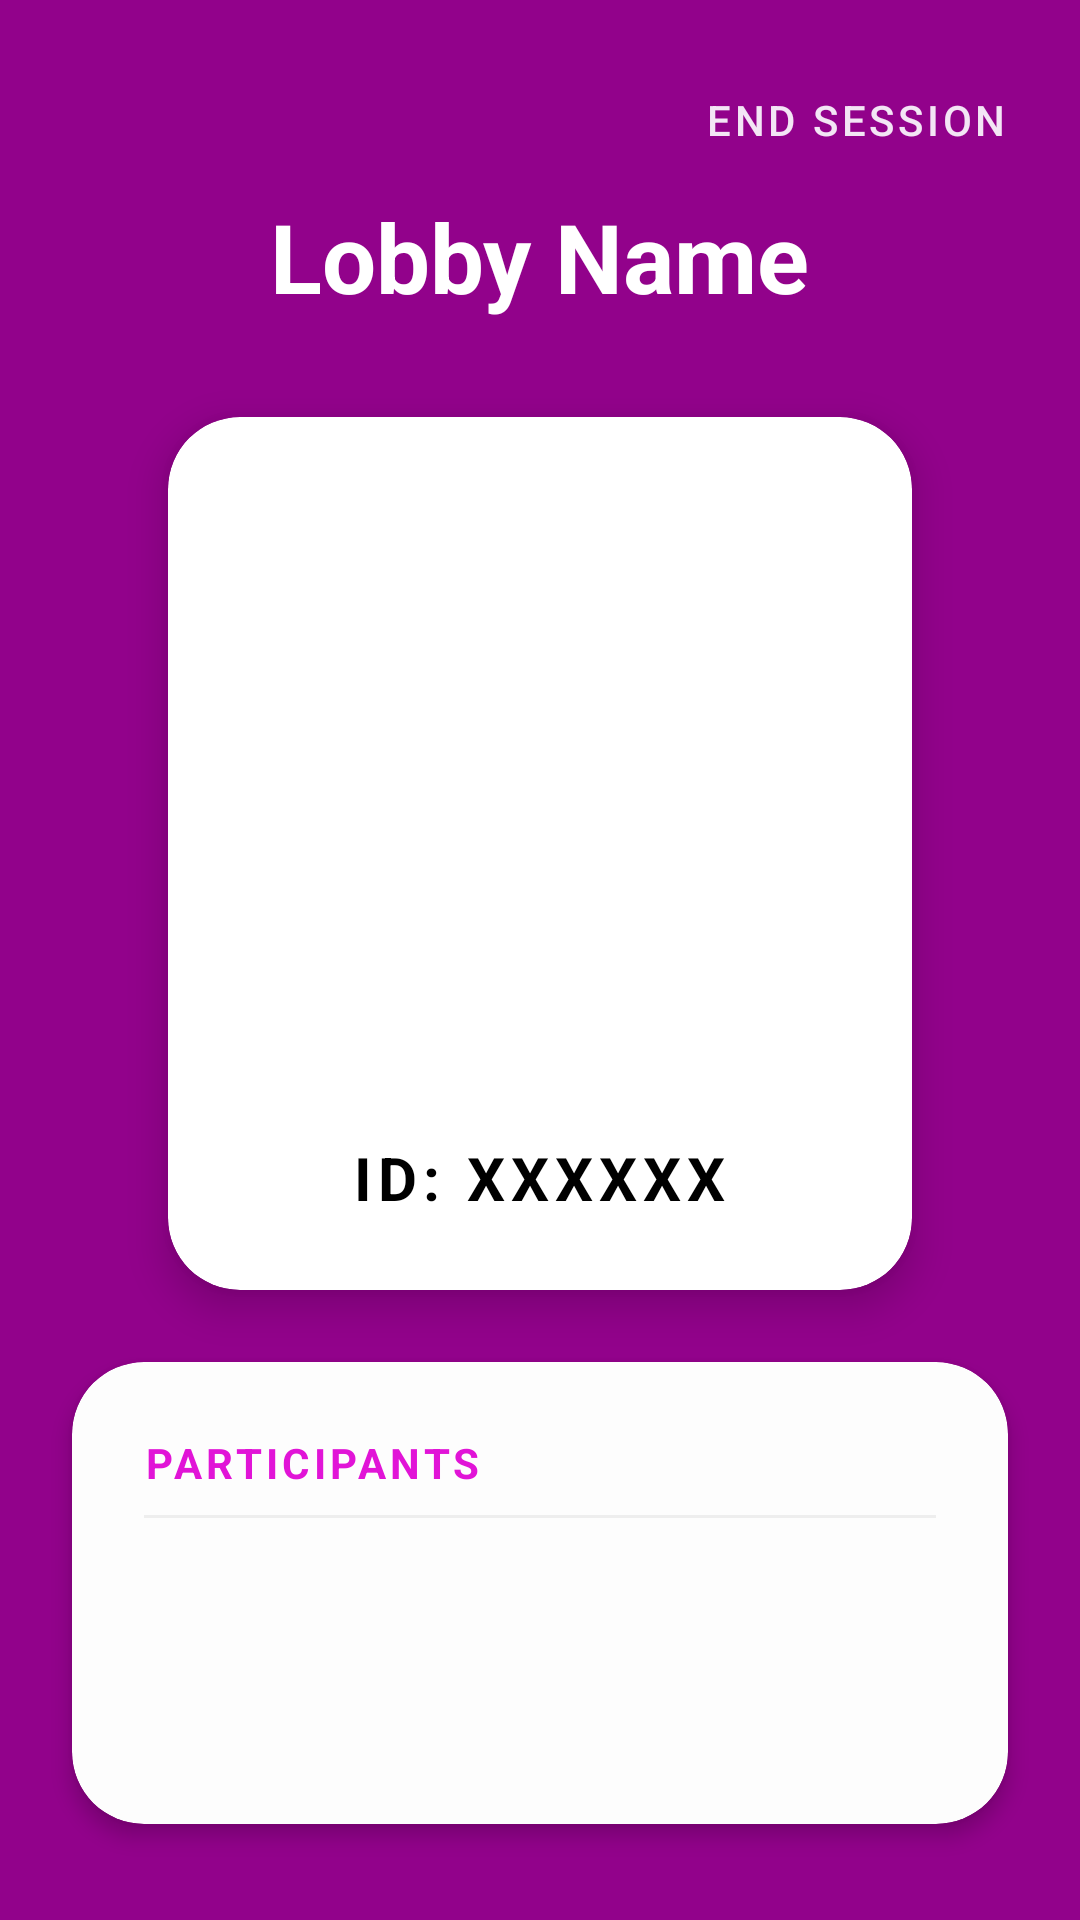

Produce the Android XML layout that renders to this screen, including the resource entries it uses.
<!-- AndroidManifest.xml: application theme Theme.BezierQRCode -->
<!-- res/layout/activity_host_view.xml -->
<?xml version="1.0" encoding="utf-8"?>
<androidx.constraintlayout.widget.ConstraintLayout xmlns:android="http://schemas.android.com/apk/res/android"
    xmlns:app="http://schemas.android.com/apk/res-auto"
    xmlns:tools="http://schemas.android.com/tools"
    android:id="@+id/main"
    android:layout_width="match_parent"
    android:layout_height="match_parent"
    android:background="@color/background"
    tools:context=".host_view">

    <Button
        android:id="@+id/endSessionBTN"
        style="@style/Widget.MaterialComponents.Button.TextButton"
        android:layout_width="wrap_content"
        android:layout_height="wrap_content"
        android:layout_marginTop="16dp"
        android:layout_marginEnd="16dp"
        android:text="End Session"
        android:textColor="@color/text_secondary"
        android:textSize="14sp"
        app:layout_constraintEnd_toEndOf="parent"
        app:layout_constraintTop_toTopOf="parent" />

    <TextView
        android:id="@+id/lobbyTV"
        android:layout_width="wrap_content"
        android:layout_height="wrap_content"
        android:layout_marginTop="64dp"
        android:text="Lobby Name"
        android:textColor="@color/text_primary"
        android:textSize="32sp"
        android:textStyle="bold"
        app:layout_constraintEnd_toEndOf="parent"
        app:layout_constraintStart_toStartOf="parent"
        app:layout_constraintTop_toTopOf="parent" />

    <androidx.cardview.widget.CardView
        android:id="@+id/qrCard"
        android:layout_width="wrap_content"
        android:layout_height="wrap_content"
        android:layout_marginTop="32dp"
        app:cardCornerRadius="24dp"
        app:cardElevation="8dp"
        app:layout_constraintEnd_toEndOf="parent"
        app:layout_constraintStart_toStartOf="parent"
        app:layout_constraintTop_toBottomOf="@id/lobbyTV">

        <LinearLayout
            android:layout_width="wrap_content"
            android:layout_height="wrap_content"
            android:gravity="center"
            android:orientation="vertical"
            android:padding="24dp">

            <ImageView
                android:id="@+id/qrCodeIV"
                android:layout_width="200dp"
                android:layout_height="200dp" />

            <TextView
                android:id="@+id/idTV"
                android:layout_width="wrap_content"
                android:layout_height="wrap_content"
                android:layout_marginTop="16dp"
                android:text="ID: XXXXXX"
                android:textColor="@color/black"
                android:textSize="20sp"
                android:textStyle="bold"
                android:letterSpacing="0.1" />
        </LinearLayout>
    </androidx.cardview.widget.CardView>

    <androidx.cardview.widget.CardView
        android:layout_width="0dp"
        android:layout_height="0dp"
        android:layout_marginStart="24dp"
        android:layout_marginTop="24dp"
        android:layout_marginEnd="24dp"
        android:layout_marginBottom="32dp"
        app:cardCornerRadius="24dp"
        app:cardElevation="4dp"
        app:cardBackgroundColor="#FDFDFD"
        app:layout_constraintBottom_toBottomOf="parent"
        app:layout_constraintEnd_toEndOf="parent"
        app:layout_constraintStart_toStartOf="parent"
        app:layout_constraintTop_toBottomOf="@id/qrCard">

        <LinearLayout
            android:layout_width="match_parent"
            android:layout_height="match_parent"
            android:orientation="vertical"
            android:padding="24dp">

            <TextView
                android:layout_width="wrap_content"
                android:layout_height="wrap_content"
                android:text="PARTICIPANTS"
                android:textColor="@color/primary"
                android:textSize="14sp"
                android:textStyle="bold"
                android:letterSpacing="0.1" />

            <View
                android:layout_width="match_parent"
                android:layout_height="1dp"
                android:layout_marginTop="8dp"
                android:background="#EEEEEE" />

            <androidx.recyclerview.widget.RecyclerView
                android:id="@+id/participantsRV"
                android:layout_width="match_parent"
                android:layout_height="match_parent"
                android:layout_marginTop="8dp"
                tools:listitem="@layout/participant_item" />

        </LinearLayout>
    </androidx.cardview.widget.CardView>

</androidx.constraintlayout.widget.ConstraintLayout>
<!-- res/layout/participant_item.xml (included above) -->
<?xml version="1.0" encoding="utf-8"?>
<LinearLayout xmlns:android="http://schemas.android.com/apk/res/android"
    xmlns:app="http://schemas.android.com/apk/res-auto"
    android:layout_width="match_parent"
    android:layout_height="wrap_content"
    android:orientation="horizontal"
    android:paddingVertical="8dp"
    android:gravity="center_vertical">

    <TextView
        android:id="@+id/participantNameTV"
        android:layout_width="0dp"
        android:layout_height="wrap_content"
        android:layout_weight="1"
        android:text="Participant Name"
        android:textColor="@color/black"
        android:textSize="18sp" />

    <ImageButton
        android:id="@+id/removeUserBTN"
        android:layout_width="40dp"
        android:layout_height="40dp"
        android:background="?attr/selectableItemBackgroundBorderless"
        android:src="@android:drawable/ic_menu_delete"
        app:tint="@color/primary"
        android:contentDescription="Remove User" />

</LinearLayout>
<!-- resources referenced by this layout -->
<resources>
  <color name="background">#92028B</color>
  <color name="black">#FF000000</color>
  <color name="primary">#E114D7</color>
  <color name="text_primary">#FFFFFF</color>
  <color name="text_secondary">#F3E5F5</color>
  <style name="Theme.BezierQRCode" parent="Base.Theme.BezierQRCode" />
  <style name="Base.Theme.BezierQRCode" parent="Theme.Material3.Light.NoActionBar">
          <item name="colorPrimary">@color/primary</item>
          <item name="colorPrimaryVariant">@color/primary_dark</item>
          <item name="colorOnPrimary">@color/white</item>
          <item name="colorSecondary">@color/accent</item>
          <item name="android:windowBackground">@color/background</item>
          <item name="android:statusBarColor">@color/primary_dark</item>
      </style>
  <color name="primary_dark">#92028B</color>
  <color name="white">#FFFFFFFF</color>
  <color name="accent">#B300AB</color>
</resources>
